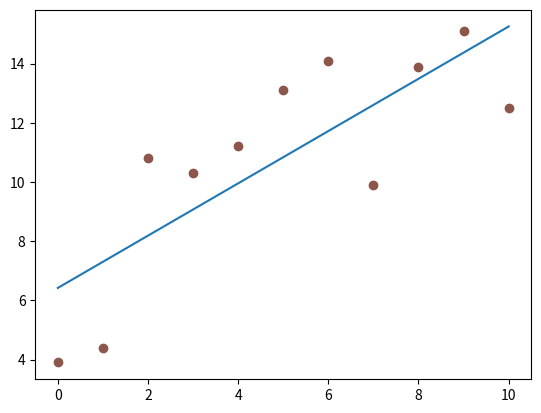

The matplotlib source for this figure: (Note: this script raises an exception after producing the figure.)
import numpy as np
import matplotlib.pyplot as plt

x = np.linspace(0, 10, 11)
y = [3.9, 4.4, 10.8, 10.3, 11.2, 13.1, 14.1,  9.9, 13.9, 15.1, 12.5]
a, b = np.polyfit(x, y, deg=1)
y_est = a * x + b

fig, ax = plt.subplots()
ax.plot(x, y_est, '-')
ax.plot(x, y, 'o', color='tab:brown')

fig.savefig("plots/images/scatter_fit.png")
    